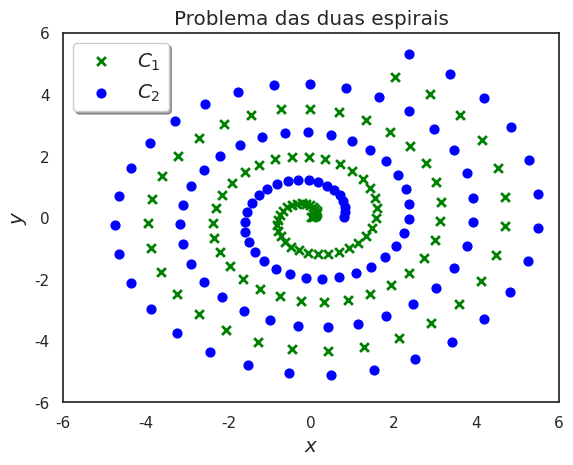

Python code for this plot:
# -*- coding: utf-8 -*-
"""
Created on Thu May  3 17:54:18 2018

[redacted]

Generate and plot two spiral problem data
"""

import numpy as np
import matplotlib.pyplot as plt
import seaborn as sns

## size of the dataset
data_size = 100

th = np.linspace(0,20,data_size)
## 1st spiral
x1, y1 = [th/4*np.cos(th), th/4*np.sin(th)]

## 2nd spiral
x2, y2 = [(th/4 + 0.8)*np.cos(th), (th/4 + 0.8)*np.sin(th)]

## generating training data
train_data = np.concatenate((np.array([x1,y1]),np.array([x2,y2])), axis = 1).T
train_labels = np.concatenate((-1*np.ones(data_size), np.ones(data_size))).reshape((2*data_size, 1))

#########################################################################################
sns.set()
sns.set_style("white")
fig = plt.figure()
plt.scatter(x1,y1, marker = 'x', color = 'green', s = 40, linewidth = 2, label = '$C_1$')
plt.scatter(x2,y2, marker = 'o', color = 'blue', s = 40, label = '$C_2$')

legend = plt.legend(loc = 'upper left', fontsize = 'large', frameon=True, shadow = True)
#legend.get_frame().set_facecolor('#ffffff')
plt.axis([-6,6,-6,6])

plt.xlabel('$x$', fontsize = 'large')
plt.ylabel('$y$', fontsize = 'large')
plt.title('Problema das duas espirais', fontsize = 'large')

plt.show()

#########################################################################################

## test data size
test_size = int(data_size/2)

th = np.linspace(0,20,2*data_size)
th1 = np.random.choice(th, size = test_size)
th2 = np.random.choice(th, size = test_size)
## 1st spiral
x1, y1 = [th1/4*np.cos(th1), th1/4*np.sin(th1)]

## 2nd spiral
x2, y2 = [(th2/4 + 0.8)*np.cos(th2), (th2/4 + 0.8)*np.sin(th2)]

## validaton data
test_data = np.concatenate((np.array([x1,y1]),np.array([x2,y2])), axis = 1).T
test_labels = np.concatenate((-1*np.ones(test_size), np.ones(test_size))).reshape((2*test_size, 1))

## saving data
np.savez('data.npz', train_data = train_data, train_labels = train_labels,
         test_data = test_data, test_labels = test_labels)


